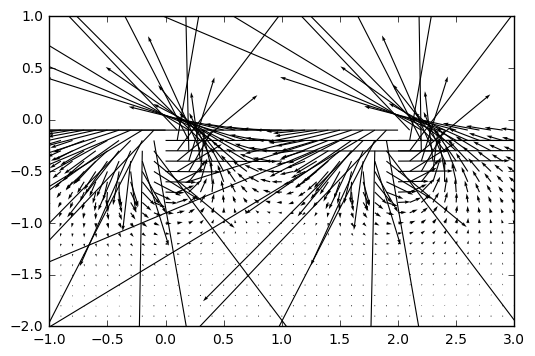

The table this chart was drawn from, first rows:
x, y, vertical, horizontal
-1.0, -2.0, 7347400040, -79372394841
-1.0, -1.9, 5583733475, -90005890313
-1.0, -1.8, 2964858061, -102523817649
-1.0, -1.7, -854483416, -117303508424
-1.0, -1.6, -6356140220, -134785240560
-1.0, -1.5, -14209464056, -155467656821
-1.0, -1.4, -25337475776, -179888473772
-1.0, -1.3, -40998889610, -208578865344
-1.0, -1.2, -62881818169, -241973683740
-1.0, -1.1, -93194607297, -280252240652
-1.0, -1.0, -134719549589, -323078272235
-1.0, -0.9, -190762339446, -369209860814
-1.0, -0.8, -264883981208, -415974847478
-1.0, -0.7, -360255722920, -458677792822
-1.0, -0.6, -478474373161, -490144476194
-1.0, -0.5, -617800857610, -500811272025
-1.0, -0.4, -771142358118, -479926196544
-1.0, -0.3, -924686382061, -418295113473
-1.0, -0.2, -1058593357354, -312284523767
-1.0, -0.1, -1150863725414, -167543130527
-0.9, -2.0, 13427938997, -80332160050
-0.9, -1.9, 12711810506, -91597637684
-0.9, -1.8, 11336729600, -105027945774
-0.9, -1.7, 8979109601, -121120761320
-0.9, -1.6, 5165770601, -140486681947
-0.9, -1.5, -792721276, -163863289575
-0.9, -1.4, -9895723190, -192118986772
-0.9, -1.3, -23580764842, -226233125098
-0.9, -1.2, -43891796554, -267228413266
-0.9, -1.1, -73684041440, -316015488206
-0.9, -1.0, -116839087802, -373087969530
-0.9, -0.9, -178414560478, -437984938245
-0.9, -0.8, -264562297338, -508436202158
-0.9, -0.7, -381913025732, -579170637235
-0.9, -0.6, -535987561029, -640581005897
-0.9, -0.5, -728214686708, -677882267598
-0.9, -0.4, -951639448980, -672010039755
-0.9, -0.3, -1186716302060, -603790989080
-0.9, -0.2, -1400376298038, -461860289053
-0.9, -0.1, -1552064082157, -251730791442
-0.8, -2.0, 19913495119, -80254645028
-0.8, -1.9, 20431811790, -91934192143
-0.8, -1.8, 20570461882, -106019605009
-0.8, -1.7, 20063097525, -123131107470
-0.8, -1.6, 18494573960, -144061864291
-0.8, -1.5, 15222167125, -169820106405
-0.8, -1.4, 9256805791, -201672376508
-0.8, -1.3, -913692977, -241176538389
-0.8, -1.2, -17582006052, -290179426478
-0.8, -1.1, -44182210231, -350728536954
-0.8, -1.0, -85762818586, -424803521725
-0.8, -0.9, -149528971868, -513707044530
-0.8, -0.8, -245279192253, -616876475225
-0.8, -0.7, -385289107682, -729847292663
-0.8, -0.6, -582746930582, -841285747668
-0.8, -0.5, -847386133910, -929740533755
-0.8, -0.4, -1177184502543, -962357281891
-0.8, -0.3, -1547300520339, -899763317887
-0.8, -0.2, -1902646857925, -711030054565
-0.8, -0.1, -2165273347377, -395947859439
... 760 more rows
